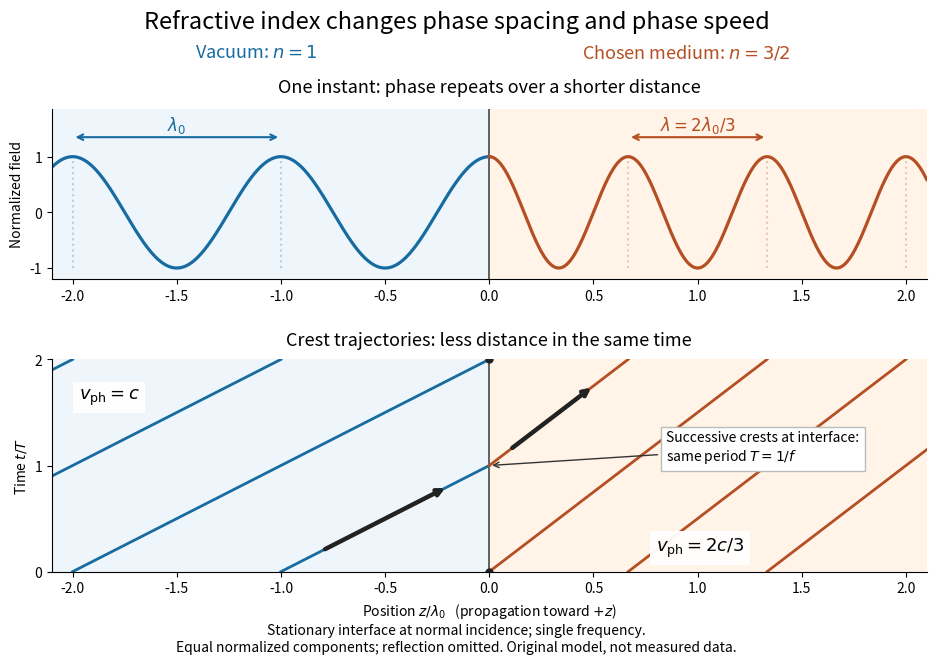

Generate this figure with matplotlib: (Note: this script raises an exception after producing the figure.)
"""Original single-frequency model; emit matching PNG to the current directory.

Tested with Python 3.14, matplotlib 3.10.7, numpy 2.3.5.
The incident and transmitted amplitudes are normalized separately. This is not
an interface amplitude solution, a pulse calculation, or measured material data.
"""
from pathlib import Path

import matplotlib.pyplot as plt
import numpy as np


def main():
    n = 1.5
    colors = ['#176ba0', '#b44f24']
    fig, axes = plt.subplots(2, 1, figsize=(10, 6.9), dpi=120,
                             gridspec_kw={'height_ratios': [1, 1.25]}, facecolor='white')
    fig.subplots_adjust(left=.095, right=.97, bottom=.16, top=.83, hspace=.42)
    for ax in axes:
        ax.axvspan(-2.15, 0, color='#eef6fc')
        ax.axvspan(0, 2.15, color='#fff4e7')
        ax.axvline(0, color='#555555', lw=1.3)
        ax.set_xlim(-2.1, 2.1)
        ax.spines[['top', 'right']].set_visible(False)
        ax.set_xticks(np.arange(-2, 2.1, .5))
    top, bottom = axes
    for lo, hi, index, color in [(-2.1, 0, 1, colors[0]), (0, 2.1, n, colors[1])]:
        x = np.linspace(lo, hi, 800)
        top.plot(x, np.cos(2 * np.pi * index * x), color=color, lw=2.3)
        for m in range(-3, 4):
            crest = m / index
            if lo < crest < hi:
                top.plot([crest, crest], [-1, 1], color=color, alpha=.27, ls=':')
    for start, length, label, color in [(-2, 1, r'$\lambda_0$', colors[0]),
                                       (2/3, 2/3, r'$\lambda=2\lambda_0/3$', colors[1])]:
        top.annotate('', xy=(start+length, 1.35), xytext=(start, 1.35),
                     arrowprops={'arrowstyle': '<->', 'color': color, 'lw': 1.5})
        top.text(start+length/2, 1.48, label, ha='center', color=color, fontsize=12)
    top.set_ylim(-1.2, 1.85)
    top.set_yticks([-1, 0, 1])
    top.set_ylabel('Normalized field')
    top.set_title('One instant: phase repeats over a shorter distance', fontsize=13, pad=12)
    t = np.linspace(0, 2, 1001)
    for m in range(-5, 3):
        for index, color, left in [(1, colors[0], True), (n, colors[1], False)]:
            x = (m + t) / index
            mask = x <= 0 if left else x >= 0
            bottom.plot(x[mask], t[mask], color=color, lw=2)
    # A chosen crest crosses the interface at t/T=1.
    for p, q in [((-.8, .2), (-.2, .8)), ((.1, 1.15), (.5, 1.75))]:
        bottom.annotate('', xy=q, xytext=p,
                        arrowprops={'arrowstyle': '-|>', 'lw': 3.2, 'color': '#222222'})
    bottom.plot([0, 0], [0, 2], 'o', color='#222222', ms=5)
    bottom.text(-1.97, 1.62, r'$v_{\rm ph}=c$', fontsize=13,
                bbox={'facecolor': 'white', 'edgecolor': 'none', 'alpha': .95})
    bottom.text(.8, .19, r'$v_{\rm ph}=2c/3$', fontsize=13,
                bbox={'facecolor': 'white', 'edgecolor': 'none', 'alpha': .95})
    bottom.annotate('Successive crests at interface:\nsame period $T=1/f$', xy=(0, 1),
                    xytext=(.85, 1.05), fontsize=10,
                    arrowprops={'arrowstyle': '->', 'color': '#333333'},
                    bbox={'facecolor': 'white', 'edgecolor': '#bbbbbb'})
    bottom.set_ylim(0, 2)
    bottom.set_yticks([0, 1, 2])
    bottom.set_ylabel(r'Time $t/T$')
    bottom.set_xlabel(r'Position $z/\lambda_0$   (propagation toward $+z$)')
    bottom.set_title('Crest trajectories: less distance in the same time', fontsize=13, pad=10)
    fig.suptitle('Refractive index changes phase spacing and phase speed', fontsize=17, y=.975)
    fig.text(.30, .905, r'Vacuum: $n=1$', ha='center', fontsize=13, color=colors[0])
    fig.text(.73, .905, r'Chosen medium: $n=3/2$', ha='center', fontsize=13, color=colors[1])
    fig.text(.5, .045, 'Stationary interface at normal incidence; single frequency.\n'
             'Equal normalized components; reflection omitted. Original model, not measured data.',
             ha='center', fontsize=10)
    fig.savefig(Path(__file__).with_suffix('.png').name, facecolor='white', transparent=False)
    plt.close(fig)


if __name__ == '__main__':
    main()
